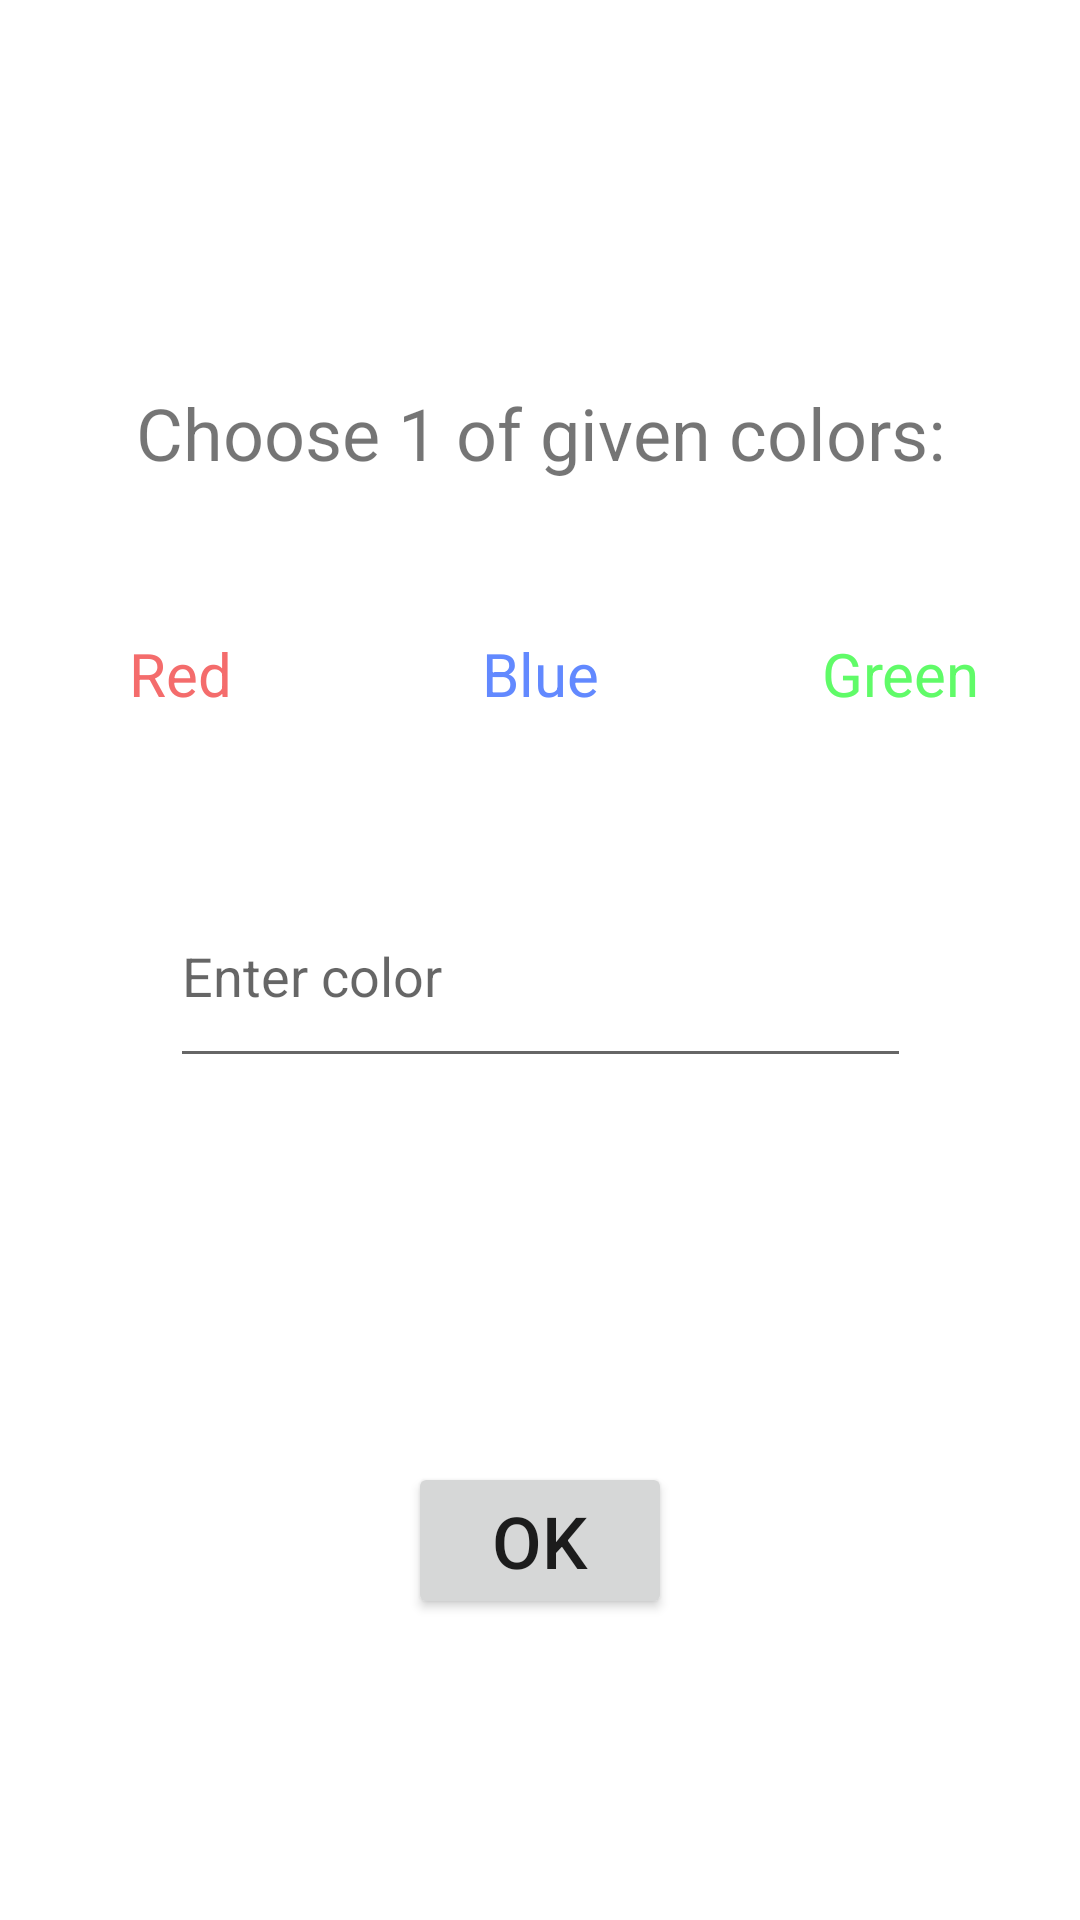

Layout XML and referenced resources for this Android screen:
<!-- AndroidManifest.xml: application theme Theme.Lab1_Colors -->
<!-- res/layout/activity_main.xml -->
<?xml version="1.0" encoding="utf-8"?>

<androidx.constraintlayout.widget.ConstraintLayout xmlns:android="http://schemas.android.com/apk/res/android"
    xmlns:app="http://schemas.android.com/apk/res-auto"
    xmlns:tools="http://schemas.android.com/tools"
    android:layout_width="match_parent"
    android:layout_height="match_parent">

    <TextView
        android:id="@+id/instructionText"
        android:layout_width="wrap_content"
        android:layout_height="wrap_content"
        android:layout_marginStart="32dp"
        android:layout_marginTop="128dp"
        android:layout_marginEnd="32dp"
        android:text="@string/choose_color"
        android:textSize="24sp"
        app:layout_constraintEnd_toEndOf="parent"
        app:layout_constraintStart_toStartOf="parent"
        app:layout_constraintTop_toTopOf="parent" />

    <EditText
        android:id="@+id/inputColorsField"
        android:layout_width="247dp"
        android:layout_height="71dp"
        android:layout_marginStart="32dp"
        android:layout_marginTop="128dp"
        android:layout_marginEnd="32dp"
        android:layout_marginBottom="128dp"
        android:ems="10"
        android:hint="@string/enter_color"
        android:inputType="text"
        app:layout_constraintBottom_toTopOf="@+id/toColorsButton"
        app:layout_constraintEnd_toEndOf="parent"
        app:layout_constraintStart_toStartOf="parent"
        app:layout_constraintTop_toBottomOf="@+id/instructionText"
        android:autofillHints="" />

    <Button
        android:id="@+id/toColorsButton"
        android:layout_width="wrap_content"
        android:layout_height="wrap_content"
        android:layout_marginStart="32dp"
        android:layout_marginTop="128dp"
        android:layout_marginEnd="32dp"
        android:text="@android:string/ok"
        android:textSize="24sp"
        app:layout_constraintEnd_toEndOf="parent"
        app:layout_constraintStart_toStartOf="parent"
        app:layout_constraintTop_toBottomOf="@+id/inputColorsField" />

    <TextView
        android:id="@+id/redText"
        android:layout_width="0dp"
        android:layout_height="wrap_content"
        android:layout_marginStart="16dp"
        android:layout_marginTop="32dp"
        android:layout_marginEnd="16dp"
        android:layout_marginBottom="32dp"
        android:gravity="center"
        android:text="@string/red"
        android:textColor="@color/red"
        android:textSize="20sp"
        app:layout_constraintBottom_toTopOf="@+id/inputColorsField"
        app:layout_constraintEnd_toStartOf="@+id/blueText"
        app:layout_constraintStart_toStartOf="parent"
        app:layout_constraintTop_toBottomOf="@+id/instructionText" />

    <TextView
        android:id="@+id/blueText"
        android:layout_width="0dp"
        android:layout_height="wrap_content"
        android:layout_marginStart="16dp"
        android:layout_marginTop="32dp"
        android:layout_marginEnd="16dp"
        android:layout_marginBottom="32dp"
        android:gravity="center"
        android:text="@string/blue"
        android:textColor="@color/blue"
        android:textSize="20sp"
        app:layout_constraintBottom_toTopOf="@+id/inputColorsField"
        app:layout_constraintEnd_toStartOf="@+id/greenText"
        app:layout_constraintStart_toEndOf="@+id/redText"
        app:layout_constraintTop_toBottomOf="@+id/instructionText" />

    <TextView
        android:id="@+id/greenText"
        android:layout_width="0dp"
        android:layout_height="wrap_content"
        android:layout_marginStart="16dp"
        android:layout_marginTop="32dp"
        android:layout_marginEnd="16dp"
        android:layout_marginBottom="32dp"
        android:gravity="center"
        android:text="@string/green"
        android:textColor="@color/green"
        android:textSize="20sp"
        app:layout_constraintBottom_toTopOf="@+id/inputColorsField"
        app:layout_constraintEnd_toEndOf="parent"
        app:layout_constraintStart_toEndOf="@+id/blueText"
        app:layout_constraintTop_toBottomOf="@+id/instructionText" />
</androidx.constraintlayout.widget.ConstraintLayout>
<!-- resources referenced by this layout -->
<resources>
  <color name="blue">#6289FF</color>
  <color name="green">#60FB68</color>
  <color name="red">#F46C6C</color>
  <string name="blue">Blue</string>
  <string name="choose_color">Choose 1 of given colors:</string>
  <string name="enter_color">Enter color</string>
  <string name="green">Green</string>
  <string name="red">Red</string>
  <style name="Theme.Lab1_Colors" parent="Theme.MaterialComponents.DayNight.DarkActionBar">
          
          <item name="colorPrimary">@color/purple_500</item>
          <item name="colorPrimaryVariant">@color/purple_700</item>
          <item name="colorOnPrimary">@color/white</item>
          
          <item name="colorSecondary">@color/teal_200</item>
          <item name="colorSecondaryVariant">@color/teal_700</item>
          <item name="colorOnSecondary">@color/black</item>
          
          <item name="android:statusBarColor">?attr/colorPrimaryVariant</item>
          
      </style>
  <color name="purple_500">#FF6200EE</color>
  <color name="purple_700">#FF3700B3</color>
  <color name="white">#FFFFFFFF</color>
  <color name="teal_200">#FF03DAC5</color>
  <color name="teal_700">#FF018786</color>
  <color name="black">#FF000000</color>
</resources>
